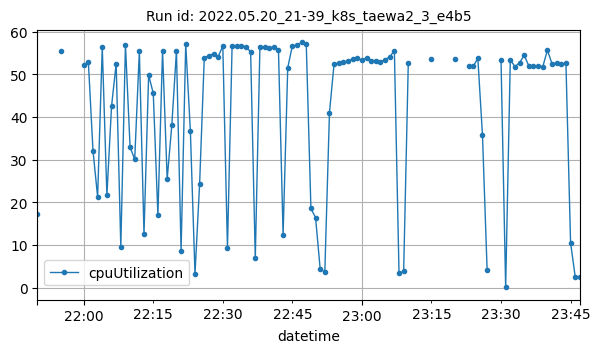

Source data for this figure (header and first rows):
datetime, cpuUtilization
2022-05-20T21:50:00Z, 17.13
2022-05-20T21:55:00Z, 55.4
2022-05-20T22:00:00Z, 52.11
2022-05-20T22:01:00Z, 52.93
2022-05-20T22:02:00Z, 32.11
2022-05-20T22:03:00Z, 21.22
2022-05-20T22:04:00Z, 56.33
2022-05-20T22:05:00Z, 21.63
2022-05-20T22:06:00Z, 42.47
2022-05-20T22:07:00Z, 52.49
2022-05-20T22:08:00Z, 9.58
2022-05-20T22:09:00Z, 56.93
2022-05-20T22:10:00Z, 32.88
2022-05-20T22:11:00Z, 30.09
2022-05-20T22:12:00Z, 55.36
2022-05-20T22:13:00Z, 12.55
2022-05-20T22:14:00Z, 49.8
2022-05-20T22:15:00Z, 45.56
2022-05-20T22:16:00Z, 16.95
2022-05-20T22:17:00Z, 55.5
2022-05-20T22:18:00Z, 25.45
2022-05-20T22:19:00Z, 38.06
2022-05-20T22:20:00Z, 55.51
2022-05-20T22:21:00Z, 8.626
2022-05-20T22:22:00Z, 57.13
2022-05-20T22:23:00Z, 36.75
2022-05-20T22:24:00Z, 3.247
2022-05-20T22:25:00Z, 24.4
2022-05-20T22:26:00Z, 53.87
2022-05-20T22:27:00Z, 54.35
2022-05-20T22:28:00Z, 54.82
2022-05-20T22:29:00Z, 54.15
2022-05-20T22:30:00Z, 56.6
2022-05-20T22:31:00Z, 9.249
2022-05-20T22:32:00Z, 56.62
2022-05-20T22:33:00Z, 56.59
2022-05-20T22:34:00Z, 56.55
2022-05-20T22:35:00Z, 56.5
2022-05-20T22:36:00Z, 55.21
2022-05-20T22:37:00Z, 6.822
2022-05-20T22:38:00Z, 56.39
2022-05-20T22:39:00Z, 56.39
2022-05-20T22:40:00Z, 56.24
2022-05-20T22:41:00Z, 56.42
2022-05-20T22:42:00Z, 55.79
2022-05-20T22:43:00Z, 12.43
2022-05-20T22:44:00Z, 51.52
2022-05-20T22:45:00Z, 56.67
2022-05-20T22:46:00Z, 56.75
2022-05-20T22:47:00Z, 57.45
2022-05-20T22:48:00Z, 57.02
2022-05-20T22:49:00Z, 18.56
2022-05-20T22:50:00Z, 16.41
2022-05-20T22:51:00Z, 4.342
2022-05-20T22:52:00Z, 3.717
2022-05-20T22:53:00Z, 41.01
2022-05-20T22:54:00Z, 52.52
2022-05-20T22:55:00Z, 52.57
2022-05-20T22:56:00Z, 52.77
2022-05-20T22:57:00Z, 53.18
... 38 more rows
